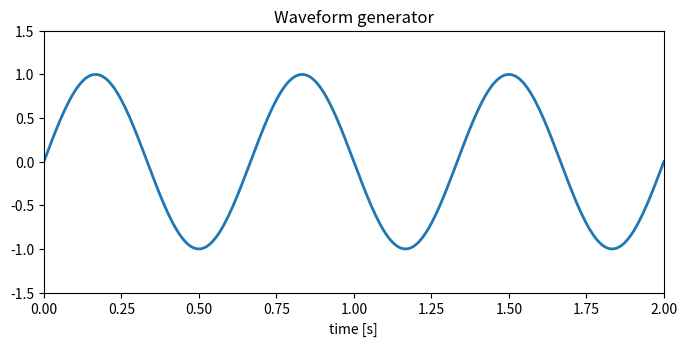

Python code for this plot:
"""A scrolling waveform generator configured from the command line.

Examples:
    python main.py
    python main.py --freq 3 --wave square --grid
    python main.py --points 120 --wave sawtooth --harmonics 3
"""
import argparse

import numpy as np
import matplotlib.pyplot as plt
from matplotlib.animation import FuncAnimation


def make_parser():
    parser = argparse.ArgumentParser(description="Scrolling waveform generator")
    parser.add_argument("--freq", type=float, default=1.5,
                        help="signal frequency in Hz (default: %(default)s)")
    parser.add_argument("--points", type=int, default=300,
                        help="number of samples across the window")
    parser.add_argument("--wave", choices=["sine", "square", "sawtooth", "triangle"],
                        default="sine", help="waveform shape")
    parser.add_argument("--harmonics", type=int, default=7,
                        help="Fourier terms used to build the non-sine shapes")
    parser.add_argument("--grid", action="store_true", help="draw grid lines")
    parser.add_argument("--title", default="Waveform generator", help="plot title")
    return parser


def waveform(kind, phase, harmonics):
    """Band-limited waveforms built from a few Fourier terms."""
    if kind == "sine":
        return np.sin(phase)
    y = np.zeros_like(phase)
    for k in range(1, harmonics + 1):
        if kind == "square" and k % 2:
            y += 4 / (np.pi * k) * np.sin(k * phase)
        elif kind == "sawtooth":
            y += 2 / np.pi * (-1) ** (k + 1) / k * np.sin(k * phase)
        elif kind == "triangle" and k % 2:
            y += 8 / np.pi**2 * (-1) ** ((k - 1) // 2) / k**2 * np.sin(k * phase)
    return y


def main(args):
    x = np.linspace(0.0, 2.0, args.points)
    fig, ax = plt.subplots(figsize=(8, 3.4))
    (line,) = ax.plot(x, np.zeros_like(x), lw=2)
    ax.set_xlim(0, 2)
    ax.set_ylim(-1.5, 1.5)
    ax.set_xlabel("time [s]")
    ax.set_title(args.title)
    if args.grid:
        ax.grid(alpha=0.4)

    def update(frame):
        phase = 2 * np.pi * args.freq * (x + frame / 60)
        line.set_ydata(waveform(args.wave, phase, args.harmonics))
        return (line,)

    anim = FuncAnimation(fig, update, frames=None, interval=33, blit=True,
                         cache_frame_data=False)
    plt.show()
    return anim


if __name__ == "__main__":
    main(make_parser().parse_args())
